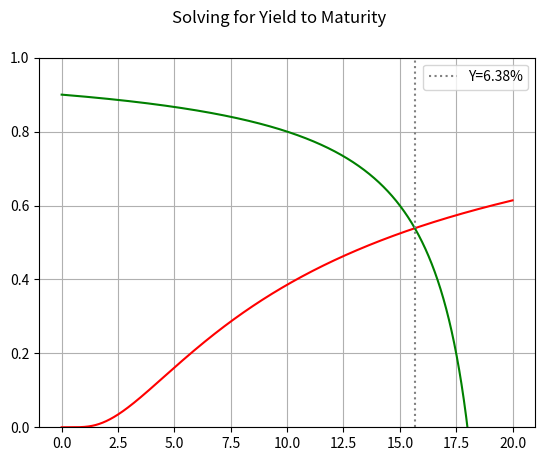

This figure's Python source:
from matplotlib import pyplot as plt
import numpy as np
import math

# Draws two functions that show the problem in the same plot

# some constants to use
FV = 1000 # face value
C = 50 # coupon payment
P = 900 # current price
n = 10 # number of payments

# 100 linearly spaced numbers
x = np.linspace(0,math.ceil(FV/C),num=10000) # should be adjusted flexibly according to different data

# We are looking for Y, i.e. yield to maturity
# Which can be expressed as two functions between y and x
# With y = (1+Y)^(-n)
# And x = 1/Y

# function 1
y = (1 + 1/x) ** (-n)
# function 2, using z to represent y
z = (FV-P) / (C*x - FV) + 1

fig = plt.figure()
# ax = fig.add_subplot(1, 1, 1)
# ax.spines['bottom'].set_position('zero')

# plot functions
plt.plot(x,y, 'r')
plt.plot(x,z, 'g')
plt.ylim([0, 1])

# plot intersection
# Find the index at which `y-z` is nearest to 0
ind_cross = np.argmin(np.fabs(y-z))
# Plot vertical line there
plt.axvline(x[ind_cross], color='0.5', ls=':', label='Y='+'{:.2f}'.format(100/x[ind_cross])+'%')

# show the plot
plt.grid()
plt.legend()
plt.suptitle('Solving for Yield to Maturity')
plt.show()
